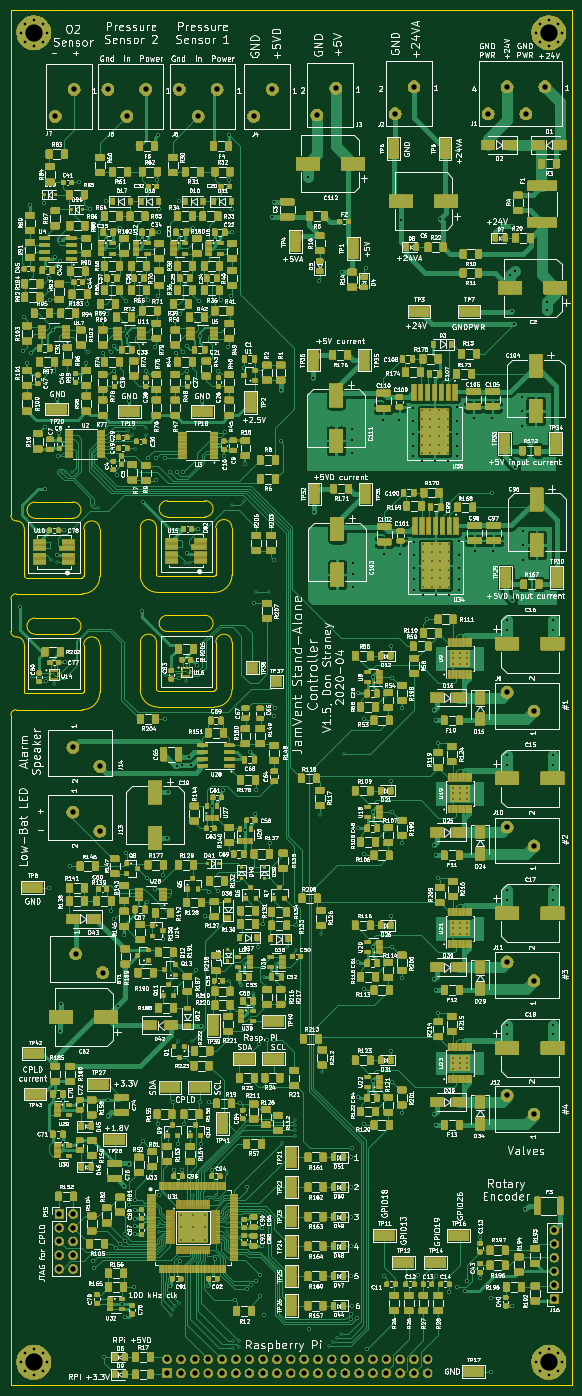
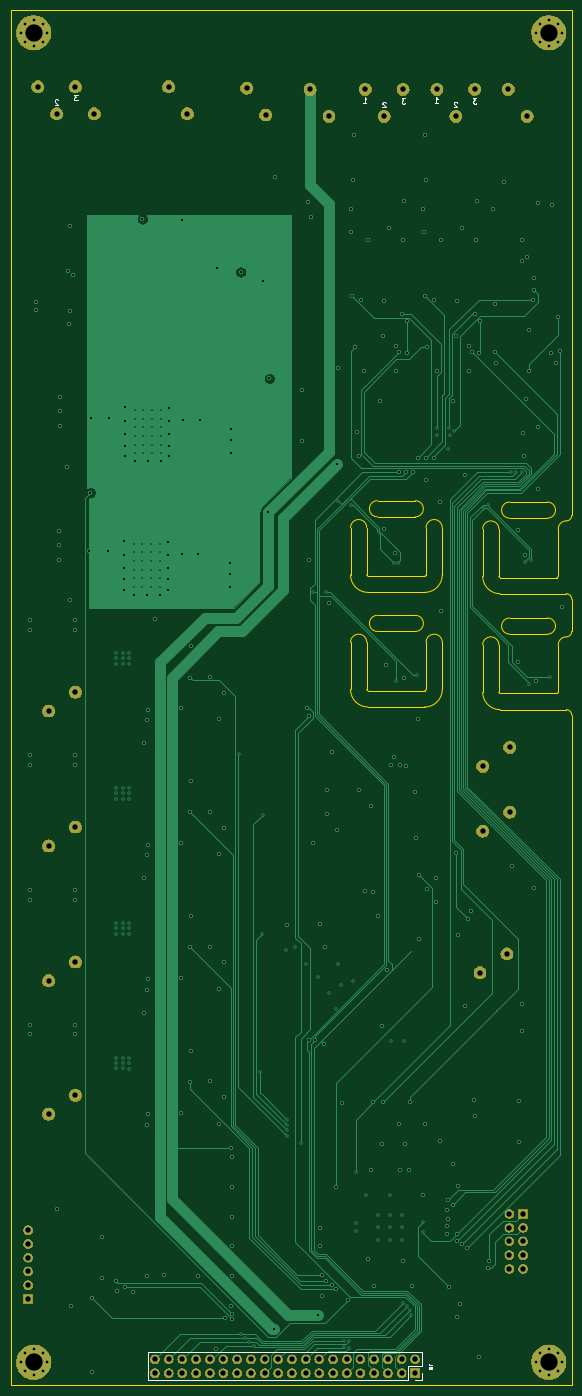
Circuit board: 11 layer files. Board 104.0 x 255.0 mm.
- bottom_copper: RPi_cape-B_Cu.gbr (41962 bytes)
- bottom_mask: RPi_cape-B_Mask.gbr (97389 bytes)
- bottom_silk: RPi_cape-B_SilkS.gbr (7769 bytes)
- outline: RPi_cape-Edge_Cuts.gbr (4454 bytes)
- top_copper: RPi_cape-F_Cu.gbr (1445888 bytes)
- top_mask: RPi_cape-F_Mask.gbr (793223 bytes)
- paste: RPi_cape-F_Paste.gbr (1235456 bytes)
- top_silk: RPi_cape-F_SilkS.gbr (1889637 bytes)
- inner_copper: RPi_cape-In1_Cu.gbr (434552 bytes)
- inner_copper: RPi_cape-In2_Cu.gbr (443426 bytes)
- drill: RPi_cape.drl (8110 bytes)

=== bottom_copper: RPi_cape-B_Cu.gbr (41962 bytes, source omitted) ===
=== bottom_mask: RPi_cape-B_Mask.gbr (97389 bytes, source omitted) ===
=== bottom_silk: RPi_cape-B_SilkS.gbr (7769 bytes, source omitted) ===
=== outline: RPi_cape-Edge_Cuts.gbr ===
G04 #@! TF.GenerationSoftware,KiCad,Pcbnew,(5.1.4)-1*
G04 #@! TF.CreationDate,2020-04-16T15:05:53-04:00*
G04 #@! TF.ProjectId,RPi_cape,5250695f-6361-4706-952e-6b696361645f,1.5*
G04 #@! TF.SameCoordinates,Original*
G04 #@! TF.FileFunction,Profile,NP*
%FSLAX45Y45*%
G04 Gerber Fmt 4.5, Leading zero omitted, Abs format (unit mm)*
G04 Created by KiCad (PCBNEW (5.1.4)-1) date 2020-04-16 15:05:53*
%MOMM*%
%LPD*%
G04 APERTURE LIST*
%ADD10C,0.050000*%
G04 APERTURE END LIST*
D10*
X5250000Y-13325000D02*
G75*
G03X5575000Y-13650000I325000J0D01*
G01*
X6650000Y-13325000D02*
X6650000Y-12450000D01*
X6625000Y-13650000D02*
X5575000Y-13650000D01*
X5550000Y-12450000D02*
X5550000Y-13325000D01*
X5250000Y-12450000D02*
G75*
G02X5550000Y-12450000I150000J0D01*
G01*
X5250000Y-12450000D02*
X5250000Y-13325000D01*
X6950000Y-13325000D02*
G75*
G02X6625000Y-13650000I-325000J0D01*
G01*
X6650000Y-13325000D02*
G75*
G02X6625000Y-13350000I-25000J0D01*
G01*
X6950000Y-12450000D02*
X6950000Y-13325000D01*
X5575000Y-13350000D02*
X6625000Y-13350000D01*
X5575000Y-13350000D02*
G75*
G02X5550000Y-13325000I0J25000D01*
G01*
X6650000Y-12450000D02*
G75*
G02X6950000Y-12450000I150000J0D01*
G01*
X5250000Y-15450000D02*
G75*
G03X5575000Y-15775000I325000J0D01*
G01*
X5250000Y-14575000D02*
X5250000Y-15450000D01*
X5250000Y-14575000D02*
G75*
G02X5550000Y-14575000I150000J0D01*
G01*
X6625000Y-15775000D02*
X5575000Y-15775000D01*
X6650000Y-14575000D02*
G75*
G02X6950000Y-14575000I150000J0D01*
G01*
X6950000Y-15450000D02*
G75*
G02X6625000Y-15775000I-325000J0D01*
G01*
X6650000Y-15450000D02*
G75*
G02X6625000Y-15475000I-25000J0D01*
G01*
X6950000Y-14575000D02*
X6950000Y-15450000D01*
X6650000Y-15450000D02*
X6650000Y-14575000D01*
X5575000Y-15475000D02*
X6625000Y-15475000D01*
X5550000Y-14575000D02*
X5550000Y-15450000D01*
X5575000Y-15475000D02*
G75*
G02X5550000Y-15450000I0J25000D01*
G01*
X6450000Y-14075000D02*
G75*
G02X6450000Y-14375000I0J-150000D01*
G01*
X5750000Y-14075000D02*
X6450000Y-14075000D01*
X5750000Y-14375000D02*
G75*
G02X5750000Y-14075000I0J150000D01*
G01*
X5750000Y-14375000D02*
X6450000Y-14375000D01*
X2850000Y-13775000D02*
X2850000Y-14375000D01*
X3300000Y-12275000D02*
X4000000Y-12275000D01*
X4000000Y-11975000D02*
G75*
G02X4000000Y-12275000I0J-150000D01*
G01*
X3300000Y-11975000D02*
X4000000Y-11975000D01*
X3300000Y-12275000D02*
G75*
G02X3300000Y-11975000I0J150000D01*
G01*
X2850000Y-12225000D02*
G75*
G03X2950000Y-12325000I100000J0D01*
G01*
X2950000Y-12325000D02*
G75*
G02X3100000Y-12475000I0J-150000D01*
G01*
X2850000Y-13775000D02*
G75*
G02X2950000Y-13675000I100000J0D01*
G01*
X4175000Y-13675000D02*
X2950000Y-13675000D01*
X4200000Y-12475000D02*
G75*
G02X4500000Y-12475000I150000J0D01*
G01*
X4500000Y-13350000D02*
G75*
G02X4175000Y-13675000I-325000J0D01*
G01*
X4200000Y-13350000D02*
G75*
G02X4175000Y-13375000I-25000J0D01*
G01*
X4500000Y-12475000D02*
X4500000Y-13350000D01*
X4200000Y-13350000D02*
X4200000Y-12475000D01*
X3125000Y-13375000D02*
X4175000Y-13375000D01*
X3100000Y-12475000D02*
X3100000Y-13350000D01*
X3125000Y-13375000D02*
G75*
G02X3100000Y-13350000I0J25000D01*
G01*
X6450000Y-11950000D02*
G75*
G02X6450000Y-12250000I0J-150000D01*
G01*
X5750000Y-11950000D02*
X6450000Y-11950000D01*
X5750000Y-12250000D02*
G75*
G02X5750000Y-11950000I0J150000D01*
G01*
X5750000Y-12250000D02*
X6450000Y-12250000D01*
X3300000Y-14425000D02*
G75*
G02X3300000Y-14125000I0J150000D01*
G01*
X4000000Y-14125000D02*
G75*
G02X4000000Y-14425000I0J-150000D01*
G01*
X3300000Y-14425000D02*
X4000000Y-14425000D01*
X3300000Y-14125000D02*
X4000000Y-14125000D01*
X3125000Y-15525000D02*
G75*
G02X3100000Y-15500000I0J25000D01*
G01*
X2850000Y-15925000D02*
X2850000Y-28350000D01*
X4200000Y-14625000D02*
G75*
G02X4500000Y-14625000I150000J0D01*
G01*
X4500000Y-15500000D02*
G75*
G02X4175000Y-15825000I-325000J0D01*
G01*
X4200000Y-15500000D02*
G75*
G02X4175000Y-15525000I-25000J0D01*
G01*
X2850000Y-15925000D02*
G75*
G02X2950000Y-15825000I100000J0D01*
G01*
X4175000Y-15825000D02*
X2950000Y-15825000D01*
X4500000Y-14625000D02*
X4500000Y-15500000D01*
X4200000Y-15500000D02*
X4200000Y-14625000D01*
X3125000Y-15525000D02*
X4175000Y-15525000D01*
X3100000Y-14625000D02*
X3100000Y-15500000D01*
X2850000Y-14375000D02*
G75*
G03X2950000Y-14475000I100000J0D01*
G01*
X2950000Y-14475000D02*
G75*
G02X3100000Y-14625000I0J-150000D01*
G01*
X13250000Y-28350000D02*
X13250000Y-2850000D01*
X2850000Y-2850000D02*
X2850000Y-12225000D01*
X2850000Y-2850000D02*
X13250000Y-2850000D01*
X2850000Y-28350000D02*
X13250000Y-28350000D01*
M02*

=== top_copper: RPi_cape-F_Cu.gbr (1445888 bytes, source omitted) ===
=== top_mask: RPi_cape-F_Mask.gbr (793223 bytes, source omitted) ===
=== paste: RPi_cape-F_Paste.gbr (1235456 bytes, source omitted) ===
=== top_silk: RPi_cape-F_SilkS.gbr (1889637 bytes, source omitted) ===
=== inner_copper: RPi_cape-In1_Cu.gbr (434552 bytes, source omitted) ===
=== inner_copper: RPi_cape-In2_Cu.gbr (443426 bytes, source omitted) ===
=== drill: RPi_cape.drl (8110 bytes, source omitted) ===
